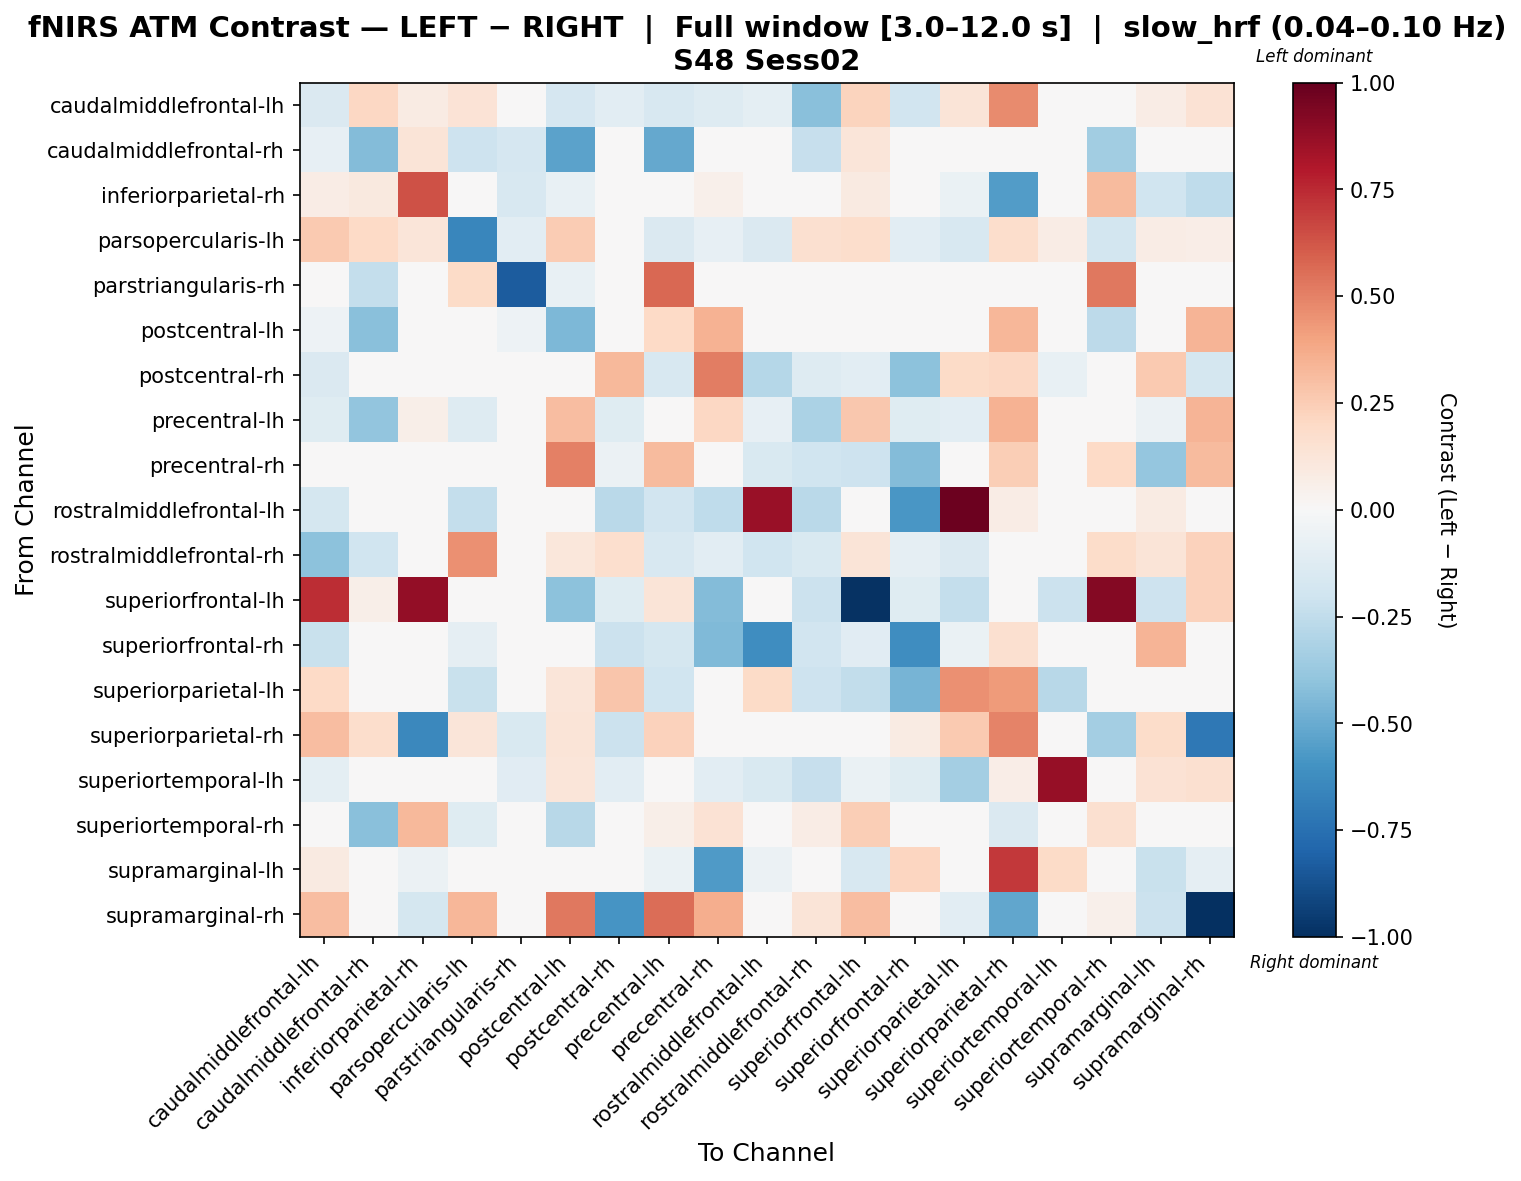

The data file committed next to this chart (first rows):
, caudalmiddlefrontal-lh, caudalmiddlefrontal-rh, inferiorparietal-rh, parsopercularis-lh, parstriangularis-rh, postcentral-lh, postcentral-rh, precentral-lh, precentral-rh, rostralmiddlefrontal-lh, rostralmiddlefrontal-rh, superiorfrontal-lh, superiorfrontal-rh, superiorparietal-lh, superiorparietal-rh, superiortemporal-lh, superiortemporal-rh, supramarginal-lh, supramarginal-rh
caudalmiddlefrontal-lh, -0.1482, 0.2095, 0.08393, 0.1366, -0.03629, -0.1695, -0.1062, -0.1593, -0.1256, -0.1014, -0.4161, 0.2252, -0.1912, 0.1307, 0.4763, -0.0285, 0.0004534, 0.07765, 0.1418
caudalmiddlefrontal-rh, -0.08587, -0.4335, 0.1262, -0.2045, -0.1667, -0.5378, 0.0, -0.5119, 0.0, 0.0, -0.2338, 0.122, 0.0, 0.0, 0.03315, 0.0, -0.3496, 0.0, -0.007914
inferiorparietal-rh, 0.07249, 0.1013, 0.6404, 0.02123, -0.1639, -0.0724, 0.0, 0.02123, 0.05126, 0.0, 0.0, 0.08856, 0.0, -0.06717, -0.5547, 0.0, 0.3141, -0.2015, -0.2509
parsopercularis-lh, 0.2602, 0.1965, 0.1216, -0.65, -0.1047, 0.2507, 0.02281, -0.1483, -0.08388, -0.1458, 0.1625, 0.1732, -0.1033, -0.1592, 0.1759, 0.07158, -0.1814, 0.0735, 0.0679
parstriangularis-rh, -0.02369, -0.2369, 0.03275, 0.1906, -0.8283, -0.07106, -0.02369, 0.5719, -0.02369, -0.02369, -0.02369, 0.0, -0.02369, 0.0, 0.0, -0.04737, 0.5305, 0.0, 0.0
postcentral-lh, -0.05332, -0.4141, -0.005728, 0.04381, -0.05295, -0.4525, 0.0, 0.1994, 0.3466, -0.02046, -0.02436, 0.02142, 0.0, 0.01555, 0.3285, 0.006546, -0.2608, -0.02046, 0.3427
postcentral-rh, -0.1472, 0.0, 0.0, -0.008478, 0.0, 0.0, 0.3226, -0.1624, 0.5126, -0.2822, -0.1254, -0.1044, -0.41, 0.1917, 0.2049, -0.07801, 0.0, 0.2593, -0.1731
precentral-lh, -0.1238, -0.3912, 0.05784, -0.1266, -0.01584, 0.308, -0.124, -0.01306, 0.2069, -0.07973, -0.3173, 0.2718, -0.124, -0.102, 0.348, -0.02492, -0.02662, -0.06201, 0.3385
precentral-rh, -0.04879, 0.0, 0.01061, -0.02065, 0.0, 0.5019, -0.06042, 0.32, -0.04984, -0.1508, -0.198, -0.208, -0.435, -0.02744, 0.2482, -0.00654, 0.1977, -0.3898, 0.3169
rostralmiddlefrontal-lh, -0.1785, 0.0, 0.0, -0.2411, 0.0, 0.0, -0.2691, -0.1929, -0.2547, 0.8616, -0.2673, -0.01607, -0.5828, 0.9772, 0.07602, 0.00908, 0.0, 0.07844, 0.0
rostralmiddlefrontal-rh, -0.4135, -0.1984, 0.04129, 0.4563, 0.0, 0.116, 0.1679, -0.1613, -0.1035, -0.1986, -0.151, 0.1314, -0.09096, -0.1464, 0.0, 0.005366, 0.1858, 0.1324, 0.2271
superiorfrontal-lh, 0.7421, 0.0589, 0.8822, -0.03942, 0.0, -0.4067, -0.1177, 0.1283, -0.4312, 0.0, -0.2171, -0.9852, -0.1177, -0.2355, 0.007278, -0.2131, 0.9215, -0.2093, 0.2328
superiorfrontal-rh, -0.2253, 0.0, 0.0, -0.09009, 0.0, 0.0, -0.2146, -0.1741, -0.44, -0.6229, -0.1944, -0.1119, -0.6237, -0.06262, 0.1607, 0.01252, 0.0, 0.3361, 0.0
superiorparietal-lh, 0.2017, -0.01293, -0.0388, -0.2219, 0.0, 0.1194, 0.2776, -0.196, 0.0, 0.19, -0.2069, -0.2457, -0.4614, 0.4585, 0.4257, -0.2773, 0.0, 0.02677, -0.0388
superiorparietal-rh, 0.3083, 0.1778, -0.644, 0.1245, -0.1552, 0.1282, -0.2167, 0.227, 0.03228, 0.04447, 0.0, -0.03076, 0.08005, 0.2625, 0.4971, 0.03558, -0.3382, 0.1815, -0.7146
superiortemporal-lh, -0.1009, -0.03689, 0.0, 0.0471, -0.1107, 0.1238, -0.107, 0.0004054, -0.1026, -0.1552, -0.2321, -0.07006, -0.1182, -0.341, 0.06751, 0.8711, -0.03689, 0.1407, 0.1607
superiortemporal-rh, 0.01637, -0.4165, 0.3268, -0.1198, -0.04263, -0.281, -0.02587, 0.05928, 0.1463, 0.0, 0.07032, 0.2475, 0.0, 0.0, -0.1438, 0.0, 0.1619, 0.0, 0.001022
supramarginal-lh, 0.08734, 0.0, -0.05654, 0.04533, 0.0, 0.0, 0.006693, -0.06785, -0.5627, -0.06064, -0.02252, -0.1583, 0.2134, -0.0143, 0.7098, 0.1926, 0.0, -0.2219, -0.09046
supramarginal-rh, 0.3094, 0.0008285, -0.1751, 0.3282, 0.0, 0.5262, -0.5922, 0.5601, 0.3638, 0.0, 0.1276, 0.306, 0.0, -0.1072, -0.5206, 0.0348, 0.05247, -0.2143, -1.0
